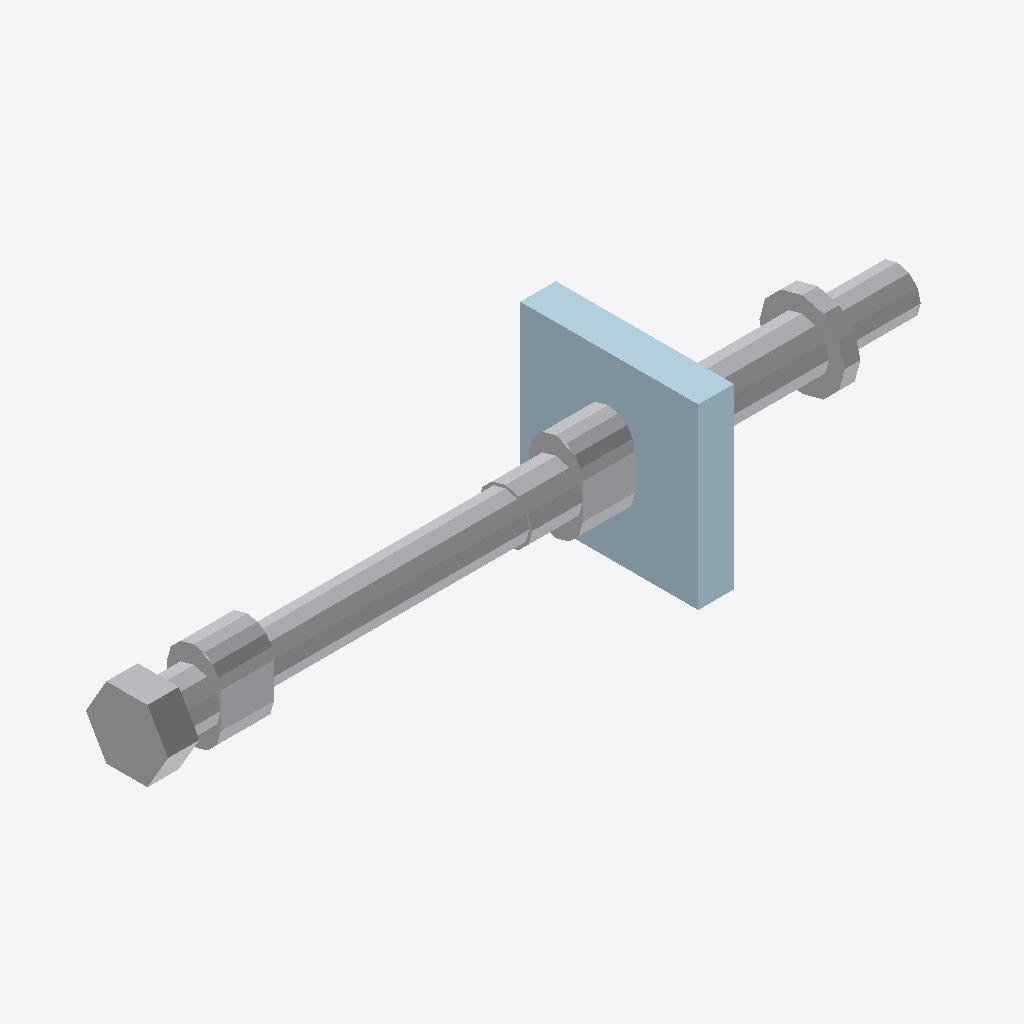
Isometric view of an IFC building model (IFC-SPF (STEP), schema IFC2X3, length unit millimetre), seen from the south-west, elements coloured by IFC class: 1 other element (light grey), 1 plate (pale blue).
Extent 0.260 m × 0.060 m × 0.060 m (x, y, z). Storeys (1): Undefined at 0.00 m. Elements (2): 1 IfcMechanicalFastener, 1 IfcPlate.

HEADER;
FILE_DESCRIPTION(('ViewDefinition[CoordinationView_V2.0, QuantityTakeOffAddOnView]','ExchangeRequirement[Structural, SurfaceGeometry]','Option [BaseQuantities:On]','Option [GridExport:On]','Option [Assemblies:Off]','Option [Bolts:On]','Option [Rebars:On]','Option [PourObjects:Off]','Option [Welds:Off]','Option [SurfaceTreatments:On]','Option [LocationBy:0]','[4 more]'),'2;1');
FILE_NAME('5-2-A15_4.ifc','2026-03-10T08:04:17',('DESKTOP-NLV509P\\Ahmed'),('Structural Designer'),'IFC Parser version: 3.13.2','Tekla Structures 2023 Service Pack 8, IFC Export','');
FILE_SCHEMA(('IFC2X3'));
ENDSEC;
DATA;
#37=IFCPROJECT('0Gl01JVLD0aRPYErJGrfFf',#5,'Undefined',$,$,$,$,(#11),#36);
#39=IFCSITE('3KnBmLvE16Zey1Dl37$FGm',#5,'Undefined',$,$,#38,$,$,.ELEMENT.,$,$,$,$,$);
#41=IFCBUILDING('3m1f$$glrAgPyUG2QSJ96W',#5,'Undefined',$,$,#40,$,$,.ELEMENT.,$,$,$);
#43=IFCBUILDINGSTOREY('3gJPpYF7LCbf7I109fNVl5',#5,'Undefined',$,$,#42,$,$,.ELEMENT.,0.0);
#597=IFCMECHANICALFASTENER('1_OX0FqyzE1O0wHQ$9rK9r',#44,'Bolt assembly',$,$,#596,#592,'ID7e62100f-d3cf-4e05-803a-45afc9d54275',16.0,249.000640869141);
#657=IFCPLATE('37KJ$IZgf6qu4UK0h7ENhS',#44,'PLATE-12','PL12*60',$,#656,#651,'IDc7513fd2-8eaa-46d3-811e-500ac7397adc');
ENDSEC;
